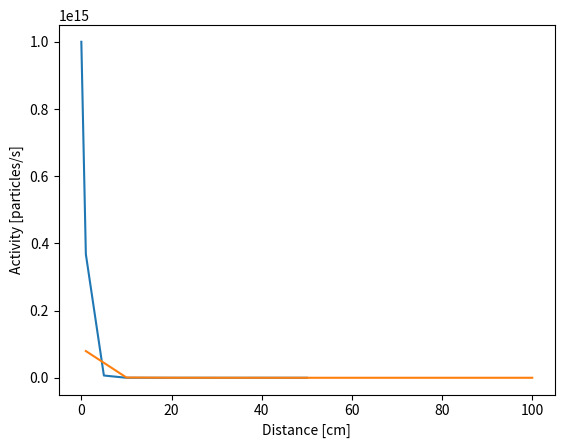

Python code for this plot: (Note: this script raises an exception after producing the figure.)
import math
import matplotlib.pyplot as plt

############################
#   Objective 1 solution   #
############################

def calculate_activity_with_time(nuclide_decay_constant,
                                 initial_concentration, time):
    """
    This function calculates the activity of a radionuclide

    input: decay constant for a radionuclide [1/seconds], initial
            concentration of atoms, time [seconds]
    output: activity [particles/second]
    """
    activity = initial_concentration * nuclide_decay_constant * math.exp(-1.0 * nuclide_decay_constant * time)
    return activity

# Solution to example question: 8.019e+17 particles/second

############################
#   Objective 2 solution   #
############################

def calculate_particles_with_distance(distance_from_source, body_surface_area, initial_concentration):
    """
    This function calculates the total number of particles hitting a body at distance
    `distance_from_source` away from the source.

    Assumptions:
    The area of a human body can be calculated as height*width.

    input: distance_from_source [cm], body_surface_area [cm^2], initial concentration of atoms.
    output: particle rate [particles/second]
    """
    particle_rate = initial_concentration * body_surface_area / (4.0 * math.pi * distance_from_source * distance_from_source)
    return particle_rate

# Solution to example question: 133.074 particles/second

############################
#   Objective 3 solution   #
############################

def calculate_shield_attenuation(macroscopic_cross_section, thickness, initial_intensity):
    """
    This function calculates the change in particle rate given a shield of a
    specific thickness.

    input: macroscopic_cross_section [1/cm], thickness [cm], initial_intensity
           [particles/second]
    output: particle intensity [particles/second]
    """
    particle_intensity = initial_intensity * math.exp(-1.0 * thickness * macroscopic_cross_section)
    return particle_intensity

# Solution to example question: 4.493e14 particles/second

############################
#   Objective 4 solution   #
############################

def calculate_activity_of_all_effects(elapsed_time, distance_away, shield_thickness, initial_concentration):
    activity_time = calculate_activity_with_time(1.0, initial_concentration, elapsed_time)
    activity_distance = calculate_particles_with_distance(distance_away, 1.0, 1.0)
    activity_shield = calculate_shield_attenuation(0.5, shield_thickness, 1.0)
    particle_rate = activity_time * activity_distance * activity_shield
    return particle_rate

# Solution to example question: 2.383e5 particles/second

############################
#  Extra credit solutions  #
############################

# Plot of activity versus time
# Assumptions:
times = [0, 1, 5, 10, 15, 25, 50]
activity = []
for t in times:
    activity.append(calculate_activity_with_time(1.0, 1e15, t))
plt.plot(times, activity)
# Or on a log scale
# plt.semilogy(times, activity)
plt.xlabel("Time [s]")
plt.ylabel("Activity [particles/s]")
plt.savefig("activity-vs-time.pdf")


# Plot of particle rate versus distance
# Assumptions:
distances = [1, 10, 20, 30, 40, 50, 100]
activity = []
for d in distances:
    activity.append(calculate_particles_with_distance(d, 1, 1e15))
plt.plot(distances, activity)
# Or on a log scale
# plt.semilogy(distances, activity)
plt.xlabel("Distance [cm]")
plt.ylabel("Activity [particles/s]")
plt.savefig("activity-vs-distance.pdf")

# Plot of particle intensity versus shield thickness
# Assumptions
thicknesses = [1, 10, 20, 30, 40, 50, 100]
activity = []
for t in thicknesses:
    activity.append(calculate_shield_attenuation(0.2, t, 1e15))
plt.plot(thickness, activity)
# Or on a log scale
# plt.semilogy(thickness, activity)
plt.xlabel("Thickness [cm]")
plt.ylabel("Intensity [particles/s]")
plt.savefig("activity-vs-thickness.pdf")

# Plot of particle intensity versus shield material
# Assumptions
macro_cross_section = [0.1, 0.2, 0.5, 0.9, 0.99999]
activity = []
for m in macro_cross_section:
    activity.append(calculate_shield_attenuation(m, 10, 1e15))
plt.plot(macro_cross_section, activity)
# Or on a log scale
# plt.semilogy(macro_cross_section, activity)
plt.xlabel("Macroscopic cross section [1/cm]")
plt.ylabel("Intensity [particles/s]")
plt.savefig("activity-vs-material.pdf")
